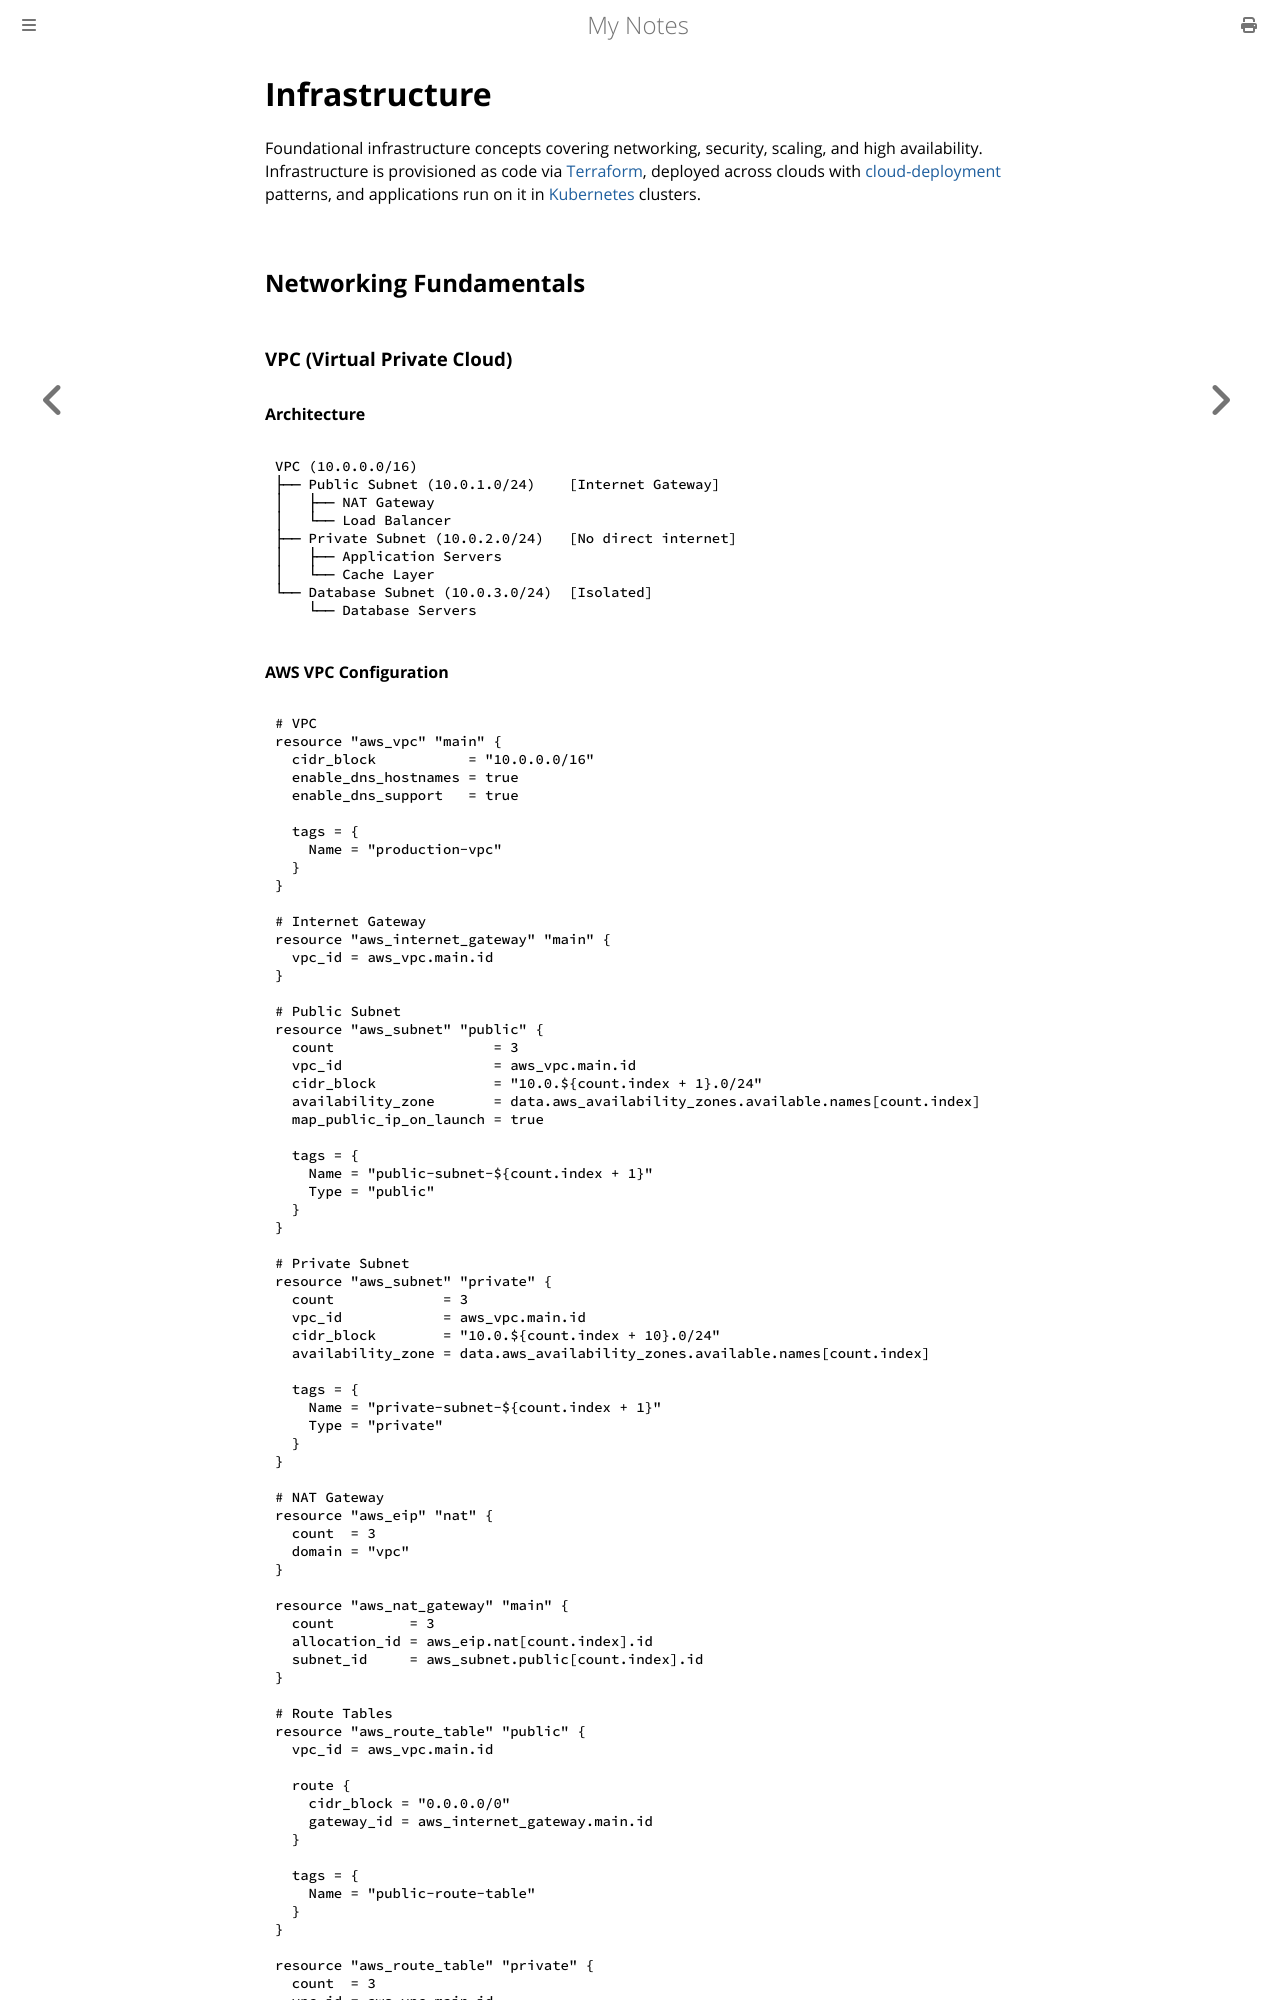

repository: paritystack/notes · page: devops/infrastructure.html · generator: mdbook

# Infrastructure

Foundational infrastructure concepts covering networking, security, scaling, and high availability. Infrastructure is provisioned as code via [Terraform](terraform.md), deployed across clouds with [cloud-deployment](cloud-deployment.md) patterns, and applications run on it in [Kubernetes](kubernetes.md) clusters.

## Networking Fundamentals

### VPC (Virtual Private Cloud)

#### Architecture
```
VPC (10.0.0.0/16)
├── Public Subnet (10.0.1.0/24)    [Internet Gateway]
│   ├── NAT Gateway
│   └── Load Balancer
├── Private Subnet (10.0.2.0/24)   [No direct internet]
│   ├── Application Servers
│   └── Cache Layer
└── Database Subnet (10.0.3.0/24)  [Isolated]
    └── Database Servers
```
